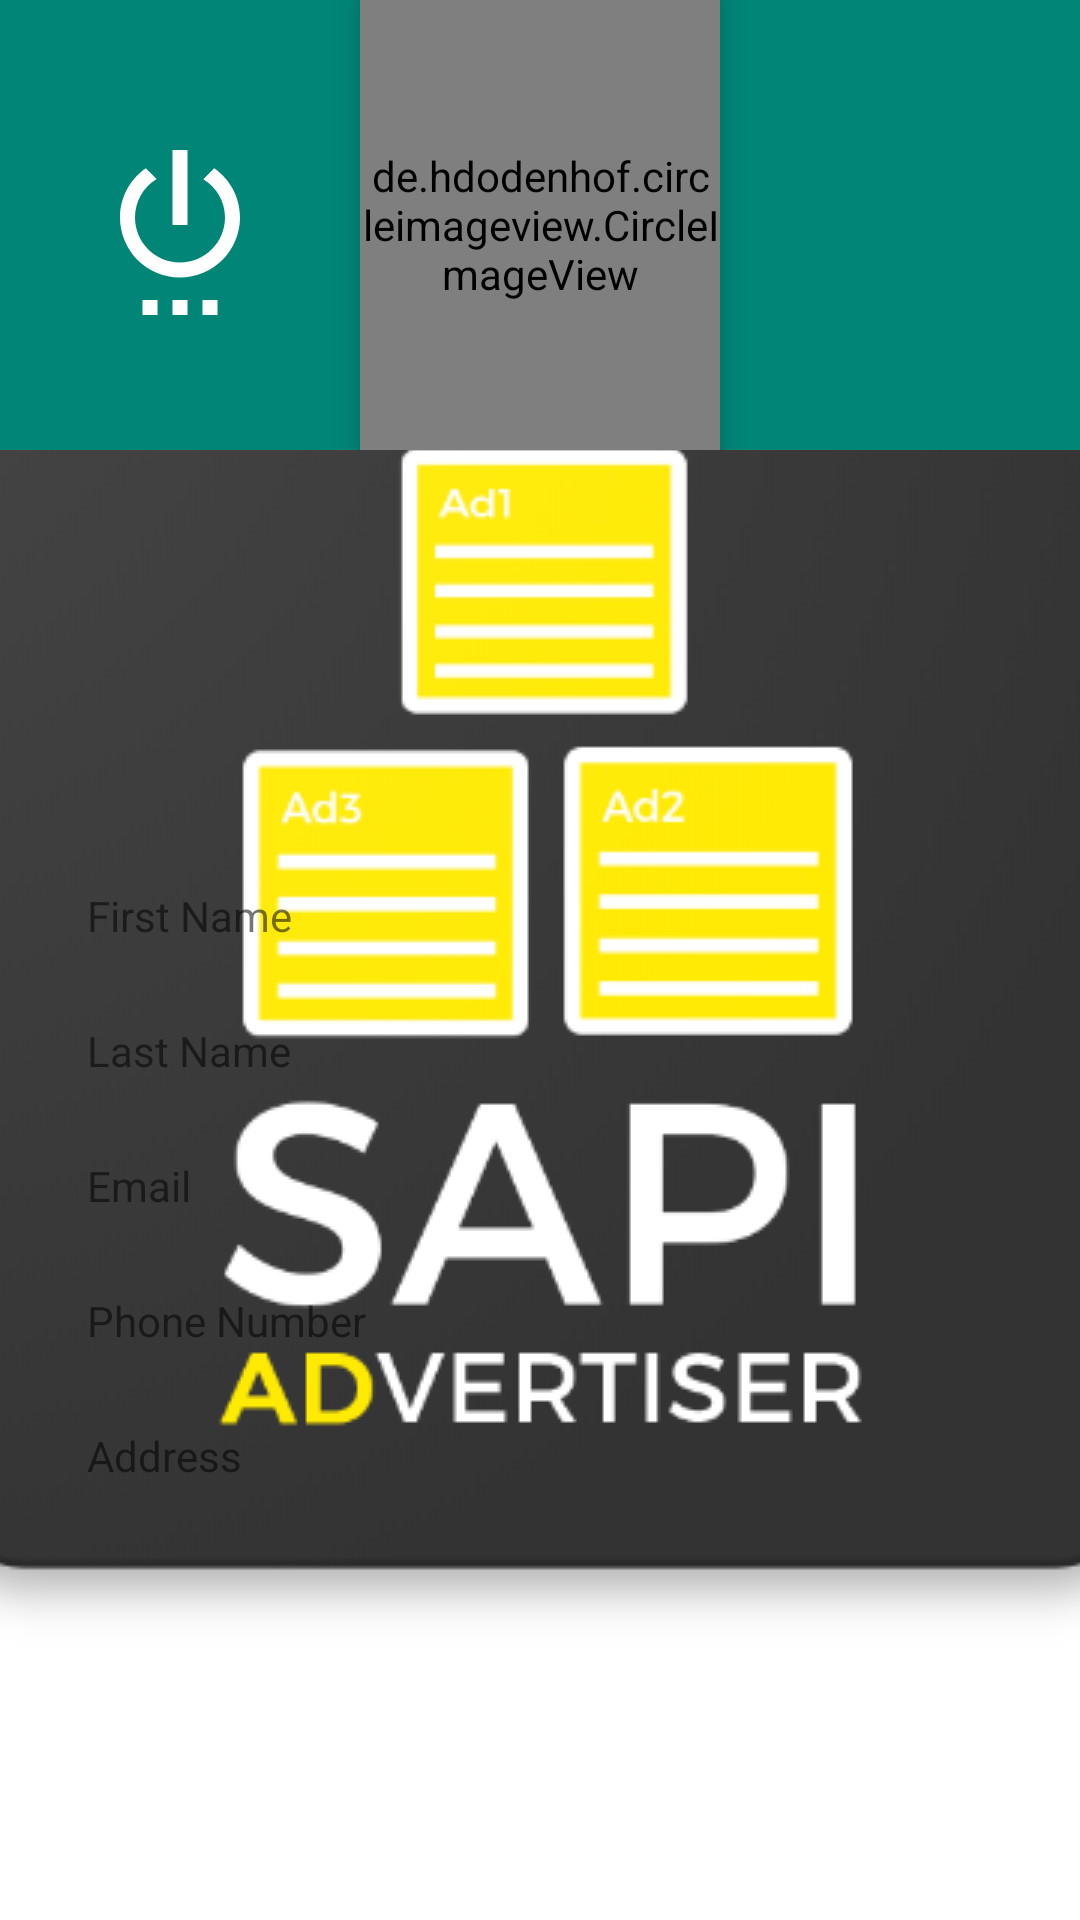

Here is an Android app screen rendered from its layout file. Give the layout XML and the strings, colors and styles it references.
<!-- AndroidManifest.xml: application theme AppTheme.Launcher -->
<!-- res/layout/fragment_my_account.xml -->
<?xml version="1.0" encoding="utf-8"?>
<android.support.constraint.ConstraintLayout xmlns:android="http://schemas.android.com/apk/res/android"
    xmlns:app="http://schemas.android.com/apk/res-auto"
    xmlns:tools="http://schemas.android.com/tools"
    android:layout_width="match_parent"
    android:layout_height="match_parent"
    tools:context="ro.sapientia.ms.sapiadvertiser.Fragments.MyAccountFragment">

    <RelativeLayout
        android:id="@+id/account_header"
        android:layout_width="match_parent"
        android:layout_height="150dp"
        android:background="@color/colorPrimary">

        <ImageButton
            android:id="@+id/signout_button"
            android:layout_width="60dp"
            android:layout_height="60dp"
            android:layout_alignParentLeft="true"
            android:layout_centerVertical="true"
            android:layout_marginLeft="30dp"
            android:background="@android:color/transparent"
            android:scaleType="fitCenter"
            android:tint="@color/colorWhite"
            app:srcCompat="@drawable/ic_signout" />

        <de.hdodenhof.circleimageview.CircleImageView xmlns:app="http://schemas.android.com/apk/res-auto"
            android:id="@+id/account_avatar"
            android:layout_width="120dp"
            android:layout_height="150dp"
            android:layout_centerInParent="true"
            android:elevation="6dp"
            android:src="@drawable/img_avatar" />

        <ImageButton
            android:id="@+id/my_ads_button"
            android:layout_width="60dp"
            android:layout_height="60dp"
            android:layout_alignParentRight="true"
            android:layout_centerVertical="true"
            android:layout_marginRight="30dp"
            android:background="@android:color/transparent"
            android:scaleType="fitCenter"
            android:tint="@color/colorWhite"
            app:srcCompat="@drawable/ic_ads" />

    </RelativeLayout>

    <android.support.constraint.ConstraintLayout
        android:id="@+id/profileInformations"
        android:layout_width="match_parent"
        android:layout_height="wrap_content"
        android:layout_marginLeft="24dp"
        android:layout_marginRight="24dp"
        app:layout_constraintBottom_toBottomOf="parent"
        app:layout_constraintTop_toBottomOf="@+id/account_header">

        <TextView
            android:id="@+id/firstNameText"
            android:layout_width="match_parent"
            android:layout_height="wrap_content"
            android:text="First Name"
            android:padding="5dp"
            android:visibility="visible"
            app:layout_constraintBottom_toTopOf="@+id/lastNameText"
            app:layout_constraintStart_toStartOf="parent"
            app:layout_constraintTop_toTopOf="parent" />

        <TextView
            android:id="@+id/lastNameText"
            android:layout_width="match_parent"
            android:layout_height="wrap_content"
            android:layout_marginTop="16dp"
            android:text="Last Name"
            android:padding="5dp"
            app:layout_constraintStart_toStartOf="parent"
            app:layout_constraintRight_toRightOf="parent"
            app:layout_constraintLeft_toLeftOf="parent"
            app:layout_constraintTop_toBottomOf="@+id/firstNameText" />

        <TextView
            android:id="@+id/emailText"
            android:layout_width="match_parent"
            android:layout_height="wrap_content"
            android:layout_marginTop="16dp"
            android:text="Email"
            android:padding="5dp"
            app:layout_constraintStart_toStartOf="parent"
            app:layout_constraintTop_toBottomOf="@+id/lastNameText" />

        <TextView
            android:id="@+id/phoneNumberText"
            android:layout_width="match_parent"
            android:layout_height="wrap_content"
            android:layout_marginTop="16dp"
            android:text="Phone Number"
            android:padding="5dp"
            app:layout_constraintStart_toStartOf="parent"
            app:layout_constraintTop_toBottomOf="@+id/emailText" />

        <TextView
            android:id="@+id/addressText"
            android:layout_width="match_parent"
            android:layout_height="wrap_content"
            android:layout_marginTop="16dp"
            android:padding="5dp"
            android:text="Address"
            app:layout_constraintStart_toStartOf="parent"
            app:layout_constraintTop_toBottomOf="@+id/phoneNumberText" />

    </android.support.constraint.ConstraintLayout>

</android.support.constraint.ConstraintLayout>
<!-- resources referenced by this layout -->
<resources>
  <color name="colorPrimary">#008577</color>
  <color name="colorWhite">#ffffff</color>
  <!-- drawable ic_signout (drawable) -->
  <vector android:height="50dp" android:viewportHeight="24.0"
      android:viewportWidth="24.0" android:width="50dp" xmlns:android="http://schemas.android.com/apk/res/android">
      <path android:fillColor="#FF000000" android:pathData="M7,24h2v-2L7,22v2zM11,24h2v-2h-2v2zM13,2h-2v10h2L13,2zM16.56,4.44l-1.45,1.45C16.84,6.94 18,8.83 18,11c0,3.31 -2.69,6 -6,6s-6,-2.69 -6,-6c0,-2.17 1.16,-4.06 2.88,-5.12L7.44,4.44C5.36,5.88 4,8.28 4,11c0,4.42 3.58,8 8,8s8,-3.58 8,-8c0,-2.72 -1.36,-5.12 -3.44,-6.56zM15,24h2v-2h-2v2z"/>
  </vector>
  <style name="AppTheme.Launcher">
      <item name="android:windowBackground">@drawable/launch_screen</item>
      
      
      </style>
  <!-- drawable launch_screen (drawable) -->
  <?xml version="1.0" encoding="utf-8"?>
  <layer-list xmlns:android="http://schemas.android.com/apk/res/android" android:opacity="opaque">
  
      
      <item android:drawable="@android:color/white"/>
  
      
      <item>
  
          <bitmap
              android:src="@drawable/web_hi_res_512"
              android:gravity="center"
              />
      </item>
  
  </layer-list>
  <!-- drawable web_hi_res_512: png bitmap (drawable, 45937 bytes) -->
</resources>
